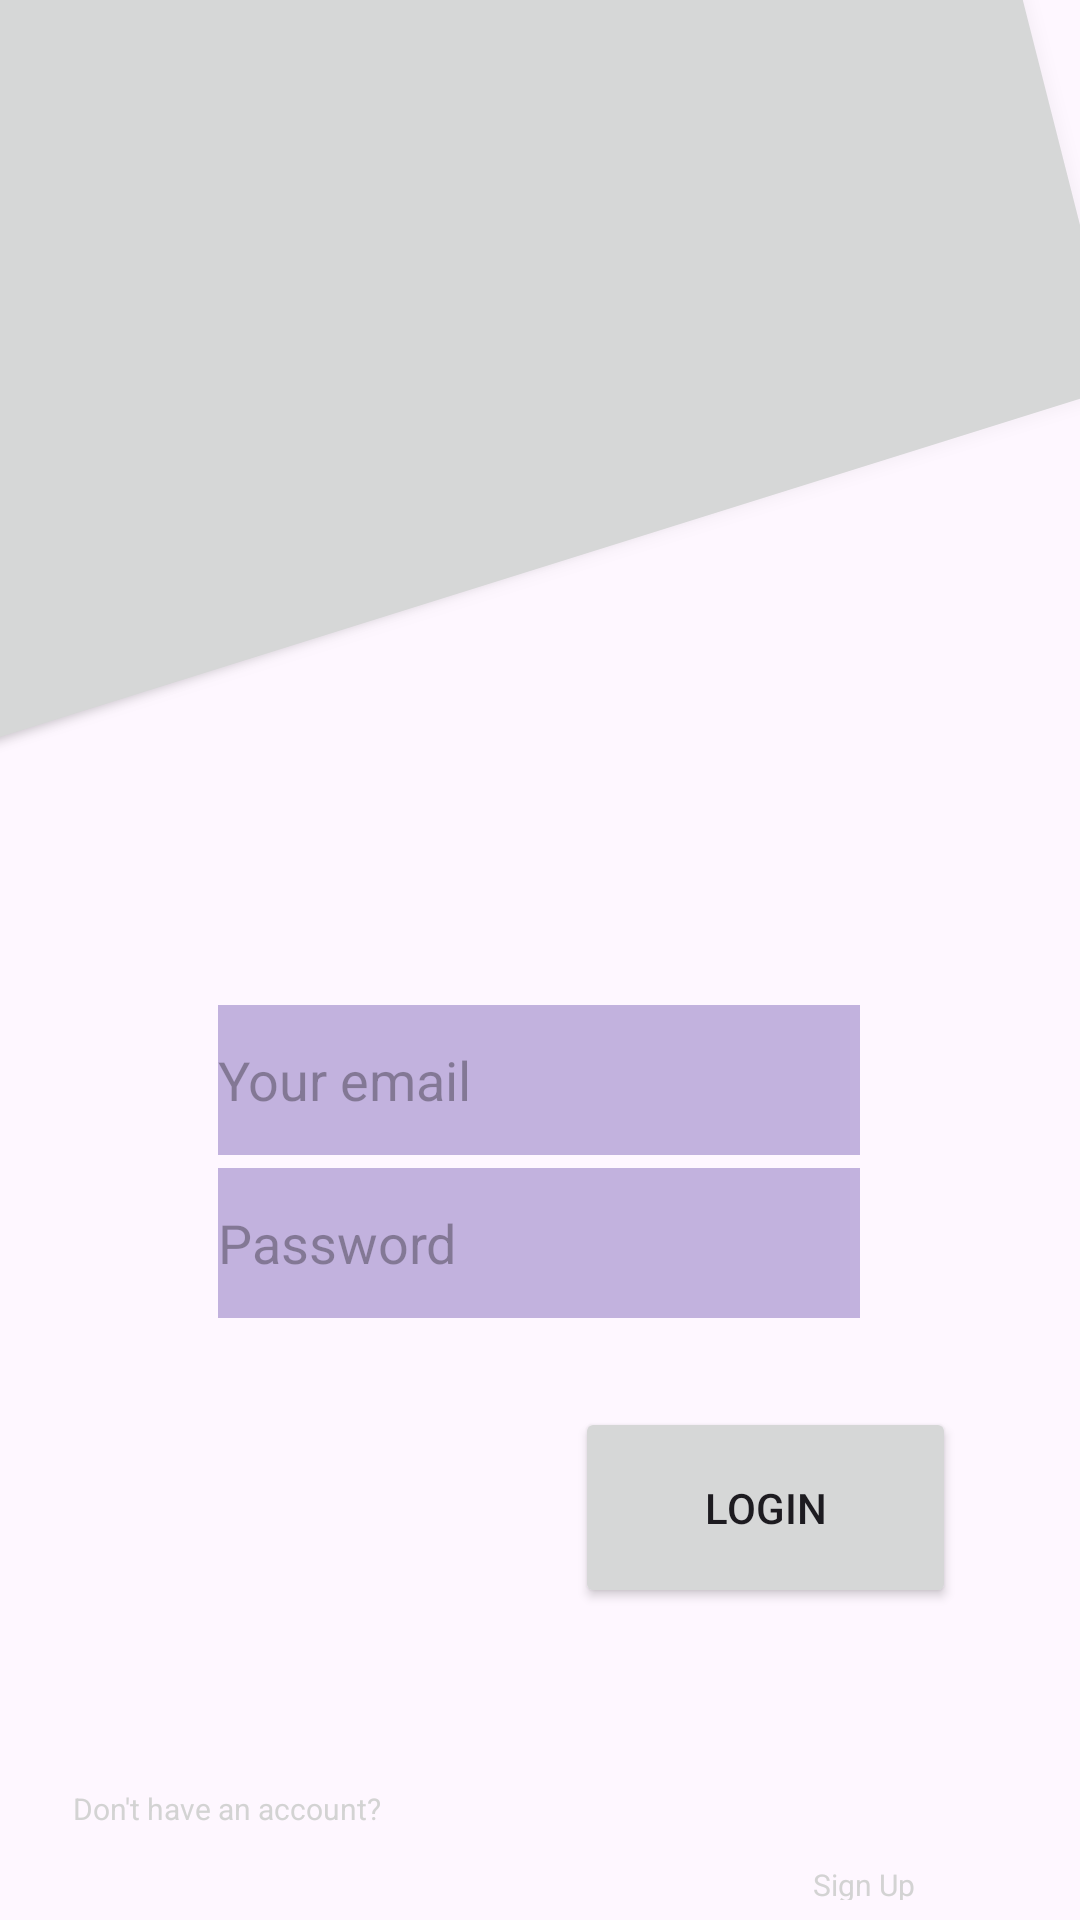

Produce the Android XML layout that renders to this screen, including the resource entries it uses.
<!-- AndroidManifest.xml: application theme Theme.Pengu -->
<!-- res/layout/activity_teacher_login.xml -->
<?xml version="1.0" encoding="utf-8"?>
<androidx.constraintlayout.widget.ConstraintLayout xmlns:android="http://schemas.android.com/apk/res/android"
    xmlns:app="http://schemas.android.com/apk/res-auto"
    xmlns:tools="http://schemas.android.com/tools"
    android:layout_width="match_parent"
    android:layout_height="match_parent"
    tools:context=".TeacherLogin">

    <EditText
        android:id="@+id/Textmail"
        android:layout_width="214dp"
        android:layout_height="50dp"
        android:background="#C2B2DE"
        android:ems="10"
        android:hint="Your email"
        android:inputType="text"
        app:layout_constraintBottom_toBottomOf="parent"
        app:layout_constraintEnd_toEndOf="parent"
        app:layout_constraintHorizontal_bias="0.497"
        app:layout_constraintStart_toStartOf="parent"
        app:layout_constraintTop_toTopOf="parent"
        app:layout_constraintVertical_bias="0.568" />

    <EditText
        android:id="@+id/Textpassword"
        android:layout_width="214dp"
        android:layout_height="50dp"
        android:background="#C2B2DE"
        android:ems="10"
        android:hint="Password"
        android:inputType="textPassword"
        app:layout_constraintBottom_toBottomOf="parent"
        app:layout_constraintEnd_toEndOf="parent"
        app:layout_constraintHorizontal_bias="0.497"
        app:layout_constraintStart_toStartOf="parent"
        app:layout_constraintTop_toTopOf="parent"
        app:layout_constraintVertical_bias="0.66" />

    <Button
        android:id="@+id/buttonn"
        android:text="-"
        android:layout_width="568dp"
        android:layout_height="491dp"
        android:layout_marginEnd="16dp"
        android:rotation="-15"
        android:rotationY="2"
        android:translationY="-800px"
        app:layout_constraintBottom_toBottomOf="parent"
        app:layout_constraintEnd_toEndOf="parent"
        app:layout_constraintTop_toTopOf="parent"
        app:layout_constraintVertical_bias="0.0" />

    <TextView
        android:id="@+id/msgresponse"
        android:layout_width="fill_parent"
        android:layout_height="wrap_content"
        android:text=""
        app:layout_constraintBottom_toBottomOf="parent"
        app:layout_constraintEnd_toEndOf="parent"
        app:layout_constraintHorizontal_bias="0.0"
        app:layout_constraintStart_toStartOf="parent"
        app:layout_constraintTop_toBottomOf="@+id/Textpassword"
        app:layout_constraintVertical_bias="0.342" />

    <Button
        android:id="@+id/button"
        android:layout_width="127dp"
        android:layout_height="67dp"
        android:layout_marginBottom="104dp"
        android:text="LogIn"
        android:textColorHighlight="#8FCA49"
        android:textColorLink="#FF9800"
        app:layout_constraintBottom_toBottomOf="parent"
        app:layout_constraintEnd_toEndOf="parent"
        app:layout_constraintHorizontal_bias="0.823"
        app:layout_constraintStart_toStartOf="parent" />

    
    
    
    
    
    
    
    
    
    
    

    <TextView
        android:id="@+id/textViewOpenNewpage"
        android:layout_width="84dp"
        android:layout_height="48dp"
        android:layout_marginTop="164dp"
        android:padding="18dp"
        android:text="Sign Up"
        android:textColor="#D3D3D3"
        android:textSize="10sp"
        app:layout_constraintEnd_toEndOf="parent"
        app:layout_constraintHorizontal_bias="0.917"
        app:layout_constraintStart_toStartOf="parent"
        app:layout_constraintTop_toBottomOf="@+id/Textpassword" />

    <TextView
        android:id="@+id/textView"
        android:layout_width="135dp"
        android:layout_height="18dp"
        android:text="Don't have an account?"
        android:textColor="#D3D3D3"
        android:textSize="10sp"
        app:layout_constraintBottom_toBottomOf="parent"
        app:layout_constraintEnd_toStartOf="@+id/textViewOpenNewpage"
        app:layout_constraintHorizontal_bias="0.207"
        app:layout_constraintStart_toStartOf="parent"
        app:layout_constraintTop_toBottomOf="@+id/msgresponse"
        app:layout_constraintVertical_bias="0.745" />


</androidx.constraintlayout.widget.ConstraintLayout>
<!-- resources referenced by this layout -->
<resources>
  <style name="Theme.Pengu" parent="Base.Theme.Pengu" />
  <style name="Base.Theme.Pengu" parent="Theme.Material3.DayNight.NoActionBar">
          
          
      </style>
</resources>
